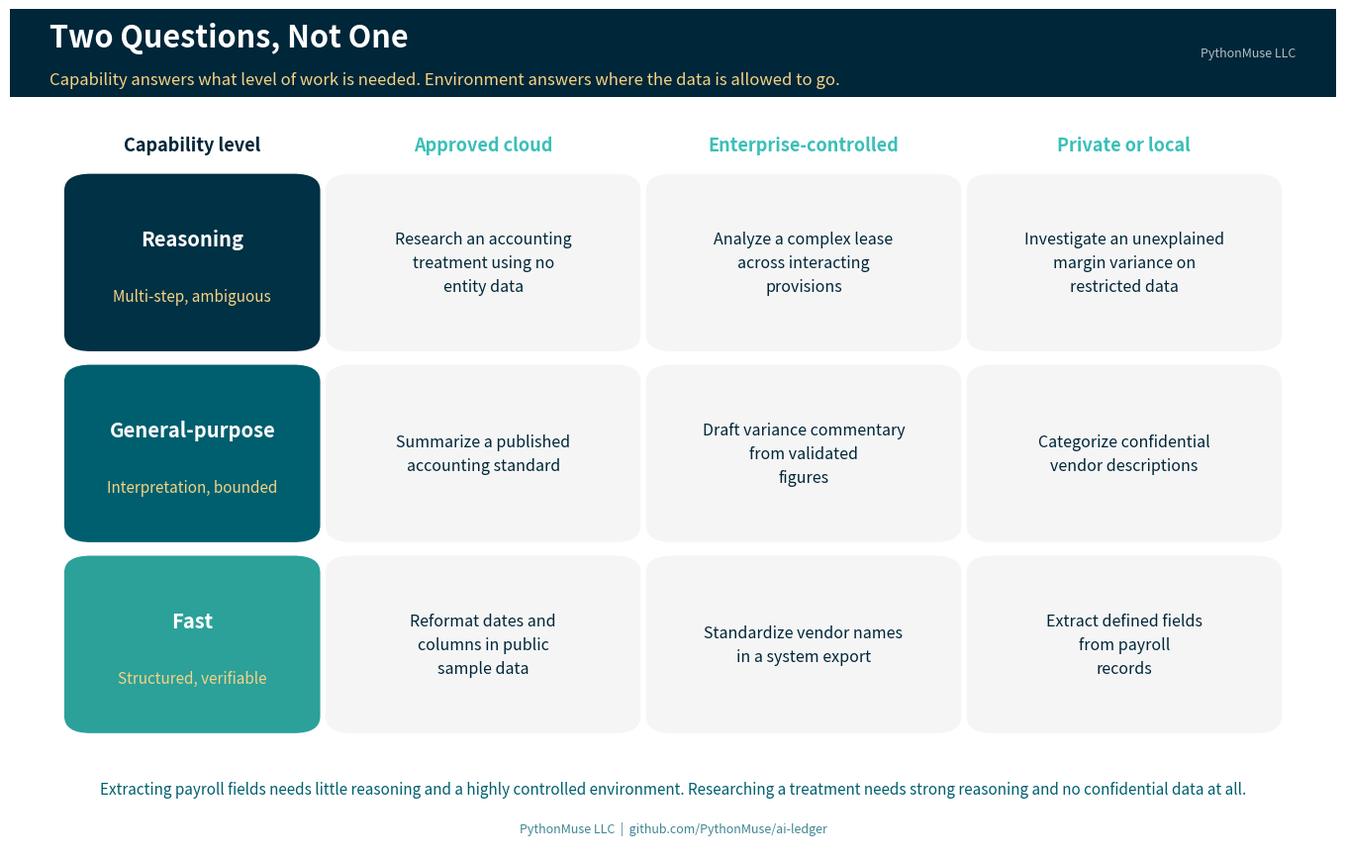

This figure's Python source: (Note: this script raises an exception after producing the figure.)
"""Generate branded visuals for Article 36 -- Model Selection Is an Accounting Control.

Run from the article folder:
    python generate_visuals.py
"""

import matplotlib.pyplot as plt
from matplotlib.patches import FancyBboxPatch

DEEP_NAVY     = "#002639"
MIDNIGHT_TEAL = "#003144"
BRIGHT_TEAL   = "#3ABFB9"
GOLDEN_YELLOW = "#FFD75E"
WARM_GLOW     = "#F5D384"
OCEAN_TEAL    = "#005F6F"
SOFT_SAGE     = "#91BE8E"
SEA_GREEN     = "#2BA19A"
WHITE         = "#FFFFFF"
ALERT_RED     = "#E05252"
ALERT_ORANGE  = "#E07D3B"

plt.rcParams["font.family"] = "sans-serif"


def add_header_bar(fig, title, subtitle, height=0.13):
    bar = FancyBboxPatch(
        (0, 1 - height), 1, height,
        boxstyle="square,pad=0", transform=fig.transFigure,
        facecolor=DEEP_NAVY, edgecolor="none", zorder=0,
    )
    fig.patches.append(bar)
    fig.text(0.03, 1 - height / 2 + 0.018, title, fontsize=22, fontweight="bold",
             color=WHITE, va="center", ha="left")
    fig.text(0.03, 1 - height / 2 - 0.032, subtitle, fontsize=12,
             color=WARM_GLOW, va="center", ha="left", alpha=1.0)
    fig.text(0.97, 1 - height / 2, "PythonMuse LLC", fontsize=9,
             color=WHITE, va="center", ha="right", alpha=0.70)


# FancyBboxPatch inflates each box by `pad` on every side. Keep this small so
# that the gaps computed in each layout below survive and the connector arrows
# stay visible -- a larger pad silently eats them.
BOX_PAD = 0.004


def rounded_box(ax, xy, w, h, color, text_color=WHITE, text="", fontsize=12,
                sub="", subsize=10, sub_color=None, bold=True, title_offset=0.16,
                sub_offset=0.22, linespacing=1.4, edge=None, lw=0, ha="center",
                text_x=None):
    box = FancyBboxPatch(
        xy, w, h, boxstyle=f"round,pad={BOX_PAD},rounding_size=0.02",
        facecolor=color, edgecolor=edge or "none", linewidth=lw, zorder=2,
    )
    ax.add_patch(box)
    cx, cy = xy[0] + w / 2, xy[1] + h / 2
    tx = text_x if text_x is not None else cx
    if sub:
        ax.text(tx, cy + h * title_offset, text, fontsize=fontsize,
                fontweight="bold" if bold else "normal",
                color=text_color, ha=ha, va="center", zorder=3)
        ax.text(tx, cy - h * sub_offset, sub, fontsize=subsize, color=sub_color or text_color,
                ha=ha, va="center", zorder=3, alpha=1.0, linespacing=linespacing)
    else:
        ax.text(tx, cy, text, fontsize=fontsize, fontweight="bold" if bold else "normal",
                color=text_color, ha=ha, va="center", zorder=3, linespacing=linespacing)


def arrow_v(ax, x, y1, y2, color=OCEAN_TEAL, lw=2.2):
    ax.annotate("", xy=(x, y2), xytext=(x, y1),
                arrowprops=dict(arrowstyle="-|>", color=color, lw=lw,
                                mutation_scale=16), zorder=1)


# Anything at or lighter than Bright Teal takes dark text -- white on Bright
# Teal is the contrast violation that is easiest to ship without noticing.
LIGHT_FILLS = (BRIGHT_TEAL, GOLDEN_YELLOW, WARM_GLOW, SOFT_SAGE, "#F5F5F5", WHITE)

# On the yellow family, Ocean Teal reads as a deliberate secondary tone. On the
# teal family it just looks muddy, so subtitles there stay Deep Navy too.
TEAL_FILLS = (BRIGHT_TEAL, SOFT_SAGE)


def text_colors(fill):
    """Return (title_color, subtitle_color) for text sitting on `fill`."""
    if fill in TEAL_FILLS:
        return DEEP_NAVY, DEEP_NAVY
    if fill in LIGHT_FILLS:
        return DEEP_NAVY, OCEAN_TEAL
    return WHITE, WARM_GLOW


# The escalation ladder, shared between its own visual and the social variant.
# Bottom rung first -- each layout reverses as needed.
ESCALATION = [
    ("Fast capability", "Structured, rule-based, quickly verified", SEA_GREEN),
    ("General-purpose capability", "Interpretation inside defined boundaries", OCEAN_TEAL),
    ("Reasoning capability", "Multi-step analysis, ambiguity, competing explanations", MIDNIGHT_TEAL),
    ("The accounting professional", "Judgment, materiality, accountability", GOLDEN_YELLOW),
]


# ---------------------------------------------------------------------------
# 1. Hero -- capability x environment grid with real accounting tasks
# ---------------------------------------------------------------------------
def make_hero():
    fig, ax = plt.subplots(figsize=(13.4, 8.5), facecolor=WHITE)
    ax.set_xlim(0, 1)
    ax.set_ylim(0, 1)
    ax.axis("off")
    ax.set_position([0, 0, 1, 1])

    add_header_bar(fig, "Two Questions, Not One",
                   "Capability answers what level of work is needed. Environment answers where the data is allowed to go.",
                   height=0.105)

    environments = [
        "Approved cloud",
        "Enterprise-controlled",
        "Private or local",
    ]
    # Top row first. (capability label, sublabel, color, [task per environment])
    capabilities = [
        ("Reasoning", "Multi-step, ambiguous", MIDNIGHT_TEAL, [
            "Research an accounting\ntreatment using no\nentity data",
            "Analyze a complex lease\nacross interacting\nprovisions",
            "Investigate an unexplained\nmargin variance on\nrestricted data",
        ]),
        ("General-purpose", "Interpretation, bounded", OCEAN_TEAL, [
            "Summarize a published\naccounting standard",
            "Draft variance commentary\nfrom validated\nfigures",
            "Categorize confidential\nvendor descriptions",
        ]),
        ("Fast", "Structured, verifiable", SEA_GREEN, [
            "Reformat dates and\ncolumns in public\nsample data",
            "Standardize vendor names\nin a system export",
            "Extract defined fields\nfrom payroll\nrecords",
        ]),
    ]

    label_w = 0.185
    x0 = 0.045
    grid_x = x0 + label_w + 0.012
    grid_w = 1 - grid_x - 0.045
    col_gap = 0.012
    col_w = (grid_w - 2 * col_gap) / 3

    top = 0.800
    row_h = 0.203
    row_gap = 0.024

    # Column headers for the environment dimension.
    for c, env in enumerate(environments):
        cx = grid_x + c * (col_w + col_gap) + col_w / 2
        ax.text(cx, top + 0.038, env, fontsize=13, fontweight="bold",
                color=BRIGHT_TEAL, ha="center", va="center", zorder=3)

    ax.text(x0 + label_w / 2, top + 0.038, "Capability level", fontsize=13,
            fontweight="bold", color=DEEP_NAVY, ha="center", va="center", zorder=3)

    for r, (cap, capsub, color, tasks) in enumerate(capabilities):
        y = top - r * (row_h + row_gap) - row_h

        # Row label: the capability dimension.
        tc, sc = text_colors(color)
        rounded_box(ax, (x0, y), label_w, row_h, color, text_color=tc,
                    text=cap, fontsize=14.5,
                    sub=capsub, subsize=11, sub_color=sc,
                    title_offset=0.14, sub_offset=0.20)

        # Cells: one accounting task per environment.
        for c, task in enumerate(tasks):
            cxy = (grid_x + c * (col_w + col_gap), y)
            rounded_box(ax, cxy, col_w, row_h, "#F5F5F5", text_color=DEEP_NAVY,
                        text=task, fontsize=11.5, bold=False, linespacing=1.55)

    fig.text(0.5, 0.072,
             "Extracting payroll fields needs little reasoning and a highly controlled environment. "
             "Researching a treatment needs strong reasoning and no confidential data at all.",
             fontsize=11, color=OCEAN_TEAL, ha="center", va="center", style="italic", alpha=1.0)
    fig.text(0.5, 0.026,
             "PythonMuse LLC  |  github.com/PythonMuse/ai-ledger",
             fontsize=9, color=OCEAN_TEAL, ha="center", va="center", alpha=0.75)

    fig.savefig("visuals/36_hero.png", dpi=180, bbox_inches="tight",
                facecolor=fig.get_facecolor())
    plt.close(fig)


# ---------------------------------------------------------------------------
# 2. Complexity vs. consequence -- the distinction the article turns on
# ---------------------------------------------------------------------------
def make_complexity_consequence():
    fig, ax = plt.subplots(figsize=(11.6, 10.2), facecolor=WHITE)
    ax.set_xlim(0, 1)
    ax.set_ylim(0, 1)
    ax.axis("off")
    ax.set_position([0, 0, 1, 1])

    add_header_bar(fig, "Complexity and Consequence Are Different Axes",
                   "Higher complexity may require a stronger model. Higher consequence requires stronger controls.",
                   height=0.11)

    # (col, row, color, headline, detail) -- row 1 is the top row.
    quadrants = [
        (0, 1, OCEAN_TEAL, "Stronger model\nNormal review",
         "Complex, low consequence\n\nResearch a treatment question\nusing no entity data"),
        (1, 1, MIDNIGHT_TEAL, "Stronger model AND\nstronger controls",
         "Complex, high consequence\n\nInterpret a debt covenant\nEscalate to the professional"),
        (0, 0, SEA_GREEN, "Fast model\nLight review",
         "Simple, low consequence\n\nReformat transaction\ndescriptions to a defined rule"),
        (1, 0, GOLDEN_YELLOW, "A stronger model is\nnot the answer here",
         "Simple, high consequence\n\nExtract payroll fields\nControls, not capability"),
    ]

    pad_l, pad_b = 0.155, 0.185
    grid_w = 1 - pad_l - 0.055
    grid_h = 0.790 - pad_b
    gap = 0.016
    cell_w = (grid_w - gap) / 2
    cell_h = (grid_h - gap) / 2

    for col, row, color, headline, detail in quadrants:
        x = pad_l + col * (cell_w + gap)
        y = pad_b + row * (cell_h + gap)
        text_color, sub_color = text_colors(color)
        rounded_box(ax, (x, y), cell_w, cell_h, color, text_color=text_color,
                    text=headline, fontsize=14.5,
                    sub=detail, subsize=11.5, sub_color=sub_color,
                    title_offset=0.20, sub_offset=0.15, linespacing=1.5)

    # Axis labels.
    ax.annotate("", xy=(pad_l + grid_w, pad_b - 0.042),
                xytext=(pad_l, pad_b - 0.042),
                arrowprops=dict(arrowstyle="-|>", color=DEEP_NAVY, lw=2.0,
                                mutation_scale=16))
    ax.text(pad_l + grid_w / 2, pad_b - 0.078,
            "Consequence if the output is wrong",
            fontsize=13, fontweight="bold", color=DEEP_NAVY, ha="center", va="center")

    ax.annotate("", xy=(pad_l - 0.042, pad_b + grid_h),
                xytext=(pad_l - 0.042, pad_b),
                arrowprops=dict(arrowstyle="-|>", color=DEEP_NAVY, lw=2.0,
                                mutation_scale=16))
    ax.text(pad_l - 0.078, pad_b + grid_h / 2, "Task complexity",
            fontsize=13, fontweight="bold", color=DEEP_NAVY, ha="center",
            va="center", rotation=90)

    fig.text(0.5, 0.038,
             "The bottom-right quadrant is the one accounting teams get wrong most often: "
             "reaching for a bigger model when the real answer is a stronger control.",
             fontsize=11, color=OCEAN_TEAL, ha="center", va="center", style="italic", alpha=1.0)
    fig.text(0.5, 0.012,
             "PythonMuse LLC  |  github.com/PythonMuse/ai-ledger",
             fontsize=9, color=OCEAN_TEAL, ha="center", va="center", alpha=0.75)

    fig.savefig("visuals/36_complexity_vs_consequence.png", dpi=180, bbox_inches="tight",
                facecolor=fig.get_facecolor())
    plt.close(fig)


# ---------------------------------------------------------------------------
# 3. The escalation ladder -- the top rung is not a model
# ---------------------------------------------------------------------------
def make_escalation_ladder():
    fig, ax = plt.subplots(figsize=(11.2, 9.4), facecolor=WHITE)
    ax.set_xlim(0, 1)
    ax.set_ylim(0, 1)
    ax.axis("off")
    ax.set_position([0, 0, 1, 1])

    add_header_bar(fig, "Model Selection as an Escalation Process",
                   "Start where the work sits. Escalate when the work -- not the impatience -- calls for it.",
                   height=0.115)

    rungs = list(reversed(ESCALATION))  # professional on top
    n = len(rungs)
    box_w = 0.76
    x0 = 0.12
    top = 0.775
    bottom = 0.135
    box_h = 0.125
    gap = ((top - bottom) - n * box_h) / (n - 1)

    centers = []
    for i, (label, desc, color) in enumerate(rungs):
        y = top - i * (box_h + gap) - box_h
        centers.append(y + box_h / 2)
        text_color, sub_color = text_colors(color)
        rounded_box(ax, (x0, y), box_w, box_h, color, text_color=text_color,
                    text=label, fontsize=16.5,
                    sub=desc, subsize=11.5, sub_color=sub_color,
                    title_offset=0.18, sub_offset=0.24)

    # Arrows point upward, from each rung to the one above it.
    for i in range(n - 1, 0, -1):
        arrow_v(ax, x0 + box_w / 2, centers[i] + box_h / 2 + 0.004,
                centers[i - 1] - box_h / 2 - 0.004)

    # Sits in the white gap between the header bar (bottom edge 0.885) and the
    # top rung (top edge 0.775) -- anything at 0.885 is hidden by the bar.
    ax.text(0.5, 0.828, "Escalate", fontsize=12, fontweight="bold",
            color=OCEAN_TEAL, ha="center", va="center")

    fig.text(0.5, 0.062,
             "The top of the escalation ladder is not another AI model. It is the professional.",
             fontsize=12.5, color=DEEP_NAVY, ha="center", va="center", fontweight="bold")
    fig.text(0.5, 0.030,
             "AI can support the analysis. It cannot own the accounting judgment or the consequences of the decision.",
             fontsize=11, color=OCEAN_TEAL, ha="center", va="center", style="italic", alpha=1.0)
    fig.text(0.5, 0.008,
             "PythonMuse LLC  |  github.com/PythonMuse/ai-ledger",
             fontsize=9, color=OCEAN_TEAL, ha="center", va="center", alpha=0.75)

    fig.savefig("visuals/36_escalation_ladder.png", dpi=180, bbox_inches="tight",
                facecolor=fig.get_facecolor())
    plt.close(fig)


# ---------------------------------------------------------------------------
# 4. The seven-question checklist
# ---------------------------------------------------------------------------
def make_seven_questions():
    fig, ax = plt.subplots(figsize=(12.4, 10.0), facecolor=WHITE)
    ax.set_xlim(0, 1)
    ax.set_ylim(0, 1)
    ax.axis("off")
    ax.set_position([0, 0, 1, 1])

    add_header_bar(fig, "Seven Questions Before You Assign the Work",
                   "Answer these once per workflow, not once per prompt -- then write the answers down.",
                   height=0.11)

    questions = [
        ("1", "What exactly is the task?",
         "Extract, transform, draft, analyze, or support judgment", MIDNIGHT_TEAL),
        ("2", "Is the information permitted here?",
         "Resolve data governance before considering capability", OCEAN_TEAL),
        ("3", "How much reasoning does it require?",
         "Routine work may prioritize speed over depth", OCEAN_TEAL),
        ("4", "What happens if the output is wrong?",
         "Financial, operational, reporting, or compliance consequence", SEA_GREEN),
        ("5", "How easily can the result be verified?",
         "A polished answer is not the same as a reliable answer", SEA_GREEN),
        ("6", "Does the cost match the value?",
         "Matters most for recurring or high-volume workflows", BRIGHT_TEAL),
        ("7", "When should the workflow escalate?",
         "To a stronger model or, more importantly, to a human reviewer", GOLDEN_YELLOW),
    ]

    n = len(questions)
    x0, w = 0.055, 0.89
    top = 0.815
    bottom = 0.105
    row_h = 0.082
    gap = ((top - bottom) - n * row_h) / (n - 1)

    badge_w = 0.052
    for i, (num, q, detail, color) in enumerate(questions):
        y = top - i * (row_h + gap) - row_h
        text_color, sub_color = text_colors(color)

        rounded_box(ax, (x0, y), w, row_h, color, text_color=text_color,
                    text=q, fontsize=14, ha="left",
                    text_x=x0 + badge_w + 0.028,
                    sub=detail, subsize=11, sub_color=sub_color,
                    title_offset=0.20, sub_offset=0.26)

        # Number badge sits inside the row, on the left.
        ax.text(x0 + badge_w / 2 + 0.012, y + row_h / 2, num, fontsize=19,
                fontweight="bold", color=text_color, ha="center", va="center",
                zorder=4, alpha=0.9)

    fig.text(0.5, 0.055,
             "Answered once and documented, these seven questions turn a preference into a control.",
             fontsize=11.5, color=DEEP_NAVY, ha="center", va="center", fontweight="bold")
    fig.text(0.5, 0.026,
             "Question 2 comes before capability. Question 7 is the one most workflows forget to define in advance.",
             fontsize=11, color=OCEAN_TEAL, ha="center", va="center", style="italic", alpha=1.0)
    fig.text(0.5, 0.005,
             "PythonMuse LLC  |  github.com/PythonMuse/ai-ledger",
             fontsize=9, color=OCEAN_TEAL, ha="center", va="center", alpha=0.75)

    fig.savefig("visuals/36_seven_questions.png", dpi=180, bbox_inches="tight",
                facecolor=fig.get_facecolor())
    plt.close(fig)


# ---------------------------------------------------------------------------
# 5. Social square -- the escalation ladder punchline
# ---------------------------------------------------------------------------
def make_social_square():
    fig, ax = plt.subplots(figsize=(8, 8), facecolor=WHITE)
    ax.set_xlim(0, 1)
    ax.set_ylim(0, 1)
    ax.axis("off")
    ax.set_position([0, 0, 1, 1])

    header_h = 0.165
    add_header_bar(fig, "Model Selection Is a Control",
                   "The top of the escalation ladder is not another AI model.",
                   height=header_h)

    rungs = list(reversed(ESCALATION))
    n = len(rungs)
    box_w = 0.88
    x0 = 0.06
    top = 1 - header_h - 0.055
    bottom = 0.185
    box_h = 0.132
    gap = ((top - bottom) - n * box_h) / (n - 1)

    for i, (label, desc, color) in enumerate(rungs):
        y = top - i * (box_h + gap) - box_h
        text_color, sub_color = text_colors(color)
        rounded_box(ax, (x0, y), box_w, box_h, color, text_color=text_color,
                    text=label, fontsize=14.5, ha="left",
                    text_x=x0 + 0.035,
                    sub=desc, subsize=10.5, sub_color=sub_color,
                    title_offset=0.18, sub_offset=0.26)

    fig.text(0.5, 0.132, "It is the professional.", fontsize=15,
             color=DEEP_NAVY, ha="center", va="center", fontweight="bold")
    fig.text(0.5, 0.073,
             "Higher complexity may require stronger models.\nHigher consequence requires stronger controls.",
             fontsize=10.5, color=OCEAN_TEAL, ha="center", va="center",
             style="italic", linespacing=1.6, alpha=1.0)
    fig.text(0.5, 0.020, "PythonMuse LLC  |  pythonmuse.com", fontsize=9.5,
             color=OCEAN_TEAL, ha="center", va="center", alpha=0.85)

    fig.savefig("visuals/36_social_square.png", dpi=180, bbox_inches="tight",
                facecolor=fig.get_facecolor())
    plt.close(fig)


if __name__ == "__main__":
    make_hero()
    make_complexity_consequence()
    make_escalation_ladder()
    make_seven_questions()
    make_social_square()
    print("Generated 5 visuals for Article 36.")
